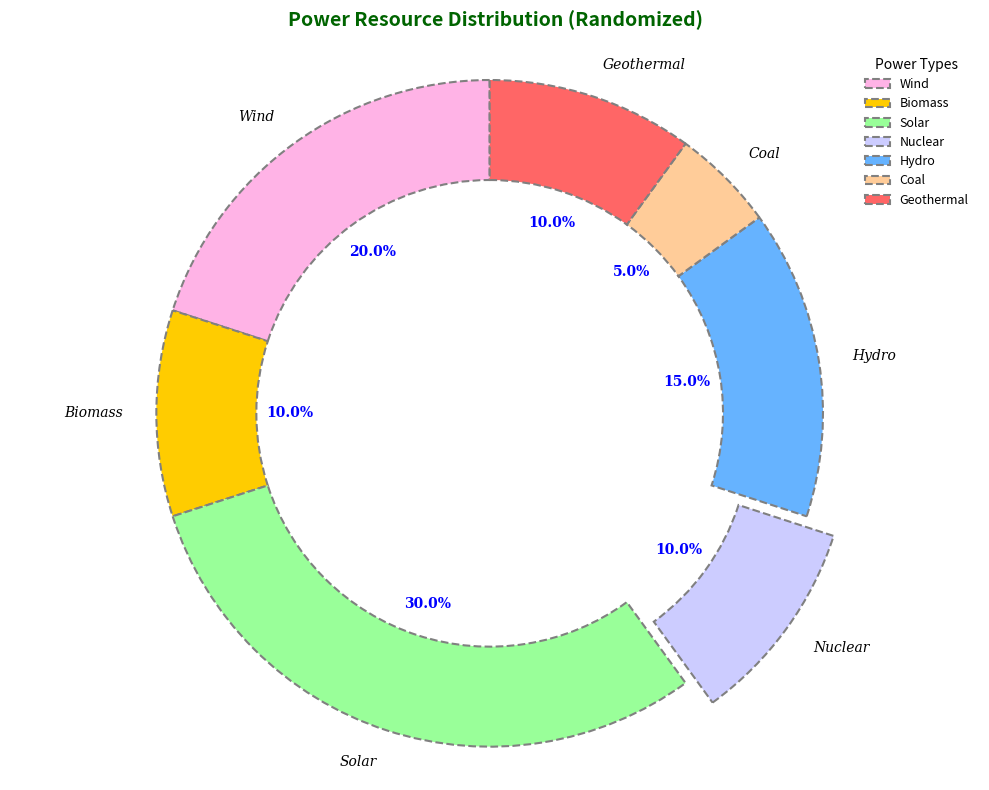

This chart was generated by the following Python code:
import matplotlib.pyplot as plt

energy_sources = ['Wind', 'Biomass', 'Solar', 'Nuclear', 'Hydro', 'Coal', 'Geothermal']
contributions = [20, 10, 30, 10, 15, 5, 10]
colors = ['#ffb3e6', '#ffcc00', '#99ff99', '#ccccff', '#66b3ff', '#ffcc99', '#ff6666']

fig, ax = plt.subplots(figsize=(10, 8))

wedges, texts, autotexts = ax.pie(
    contributions,
    labels=energy_sources,
    colors=colors,
    autopct='%1.1f%%',
    startangle=90,
    wedgeprops=dict(width=0.3, edgecolor='gray', linestyle='--', linewidth=1.5),
    explode=[0 if x != 'Nuclear' else 0.1 for x in energy_sources],
    shadow=False,
    textprops={'fontsize': 10, 'family': 'serif'}
)

ax.axis('equal')

plt.setp(autotexts, size=10, weight='bold', color='blue')
plt.setp(texts, size=10, style='italic')

# Title and legend have been randomly modified
plt.title(
    "Power Resource Distribution (Randomized)",
    fontsize=14, weight='bold', color='darkgreen', pad=15
)

ax.legend(
    wedges, energy_sources,
    title="Power Types",
    loc="upper right",
    fontsize=9,
    frameon=False
)

plt.tight_layout()

plt.show()
